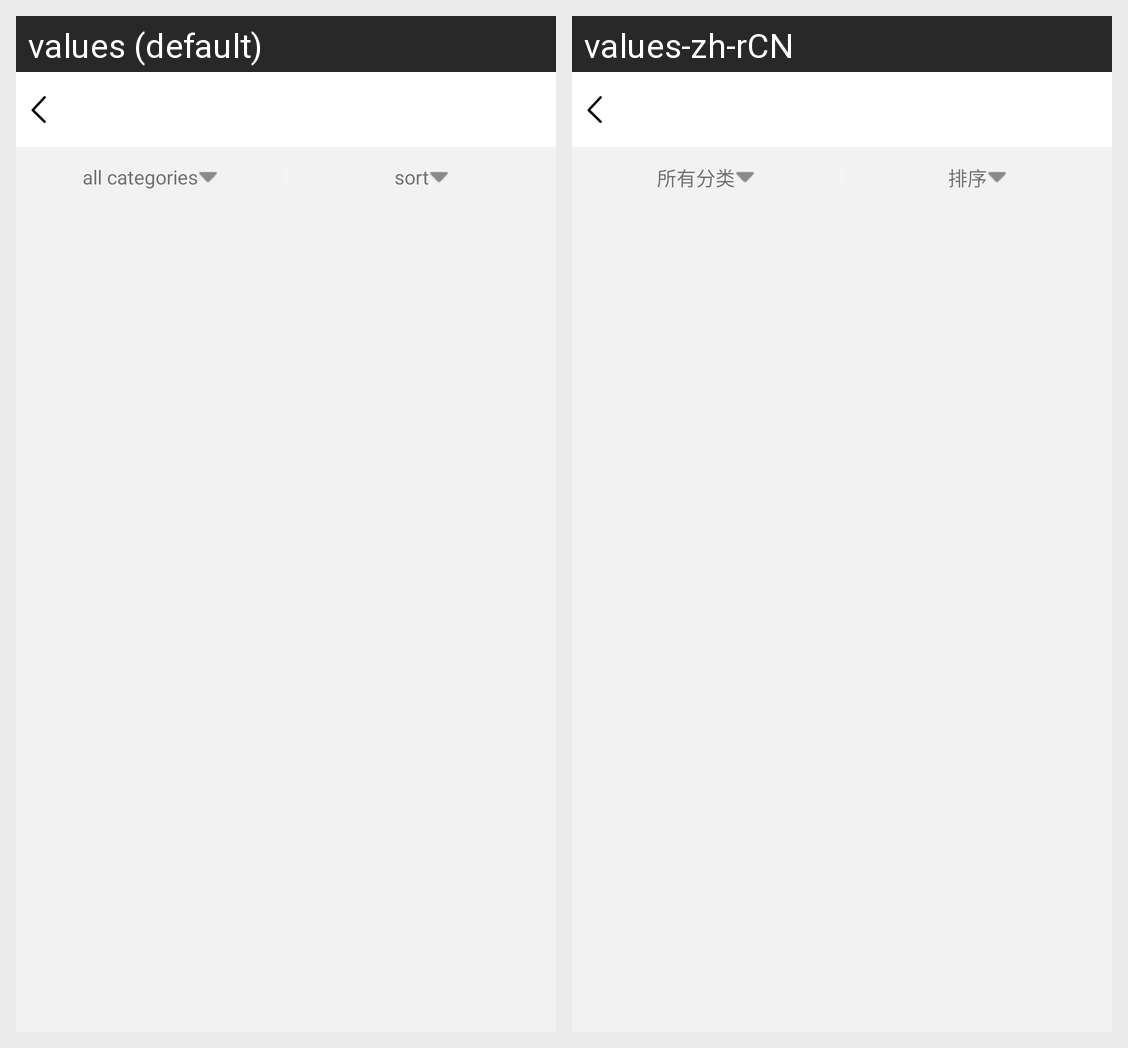

Locale-by-locale string values for the Android screen shown in this grid:
Android screen res/layout/fragment_talent.xml rendered under 2 locales, left to right: values (default), values-zh-rCN. Device: Nexus 5 (rendered at 1080×1920; each locale shown at half size, 540×960, under a caption strip naming it); theme Theme.MaterialComponents.DayNight.NoActionBar.
Strings drawn on this screen, with the default value and each locale's value (text and hints the layout hard-codes, and strings that could not be matched under every locale, appear in the picture but are not listed):

talent1
  values: all categories
  values-zh-rCN: 所有分类

talent4
  values: sort
  values-zh-rCN: 排序
